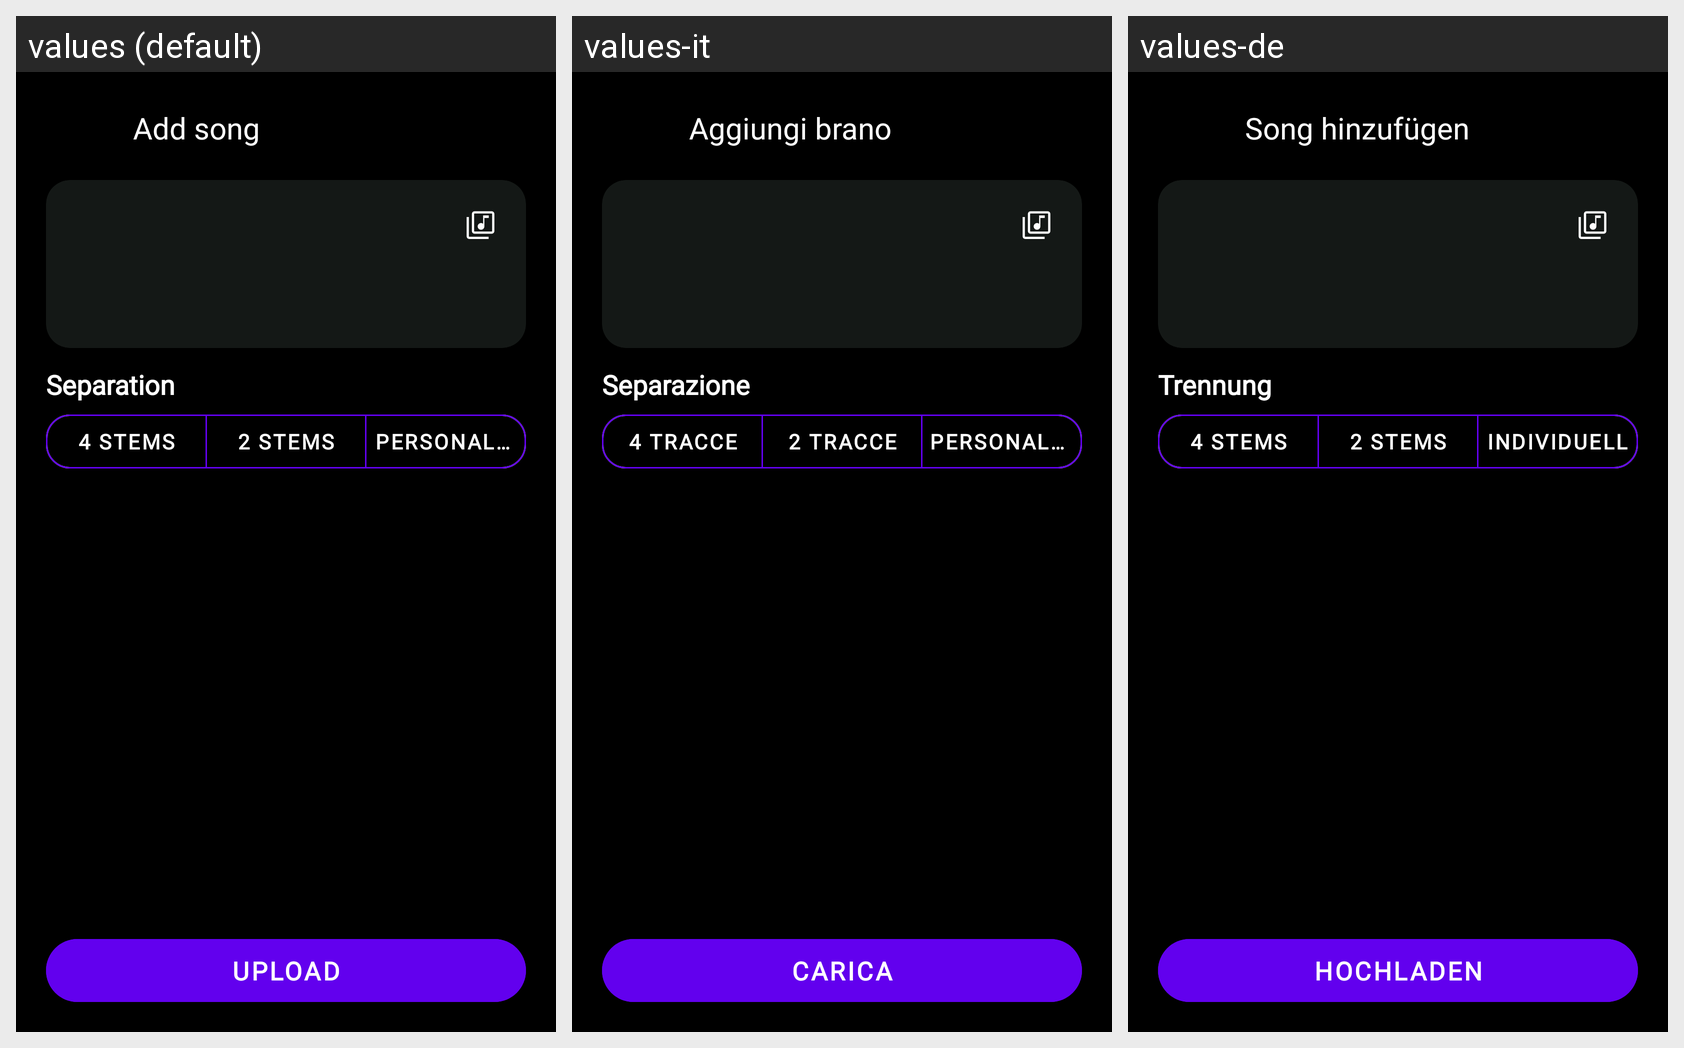

Locale-by-locale string values for the Android screen shown in this grid:
Android screen res/layout/activity_import.xml rendered under 3 locales, left to right: values (default), values-it, values-de. Device: Nexus 5 (rendered at 1080×1920; each locale shown at half size, 540×960, under a caption strip naming it); theme Theme.MaterialComponents.DayNight.NoActionBar.
Other locales in the repository, not shown: values-ca, values-es, values-fr, values-pt-rBR, values-ru, values-uk.
Strings drawn on this screen, with the default value and each locale's value (text and hints the layout hard-codes, and strings that could not be matched under every locale, appear in the picture but are not listed):

import_title
  values: Add song
  values-it: Aggiungi brano
  values-de: Song hinzufügen

import_section_separation
  values: Separation
  values-it: Separazione
  values-de: Trennung

import_mode_4stem
  values: 4 stems
  values-it: 4 tracce
  values-de: 4 Stems

import_mode_2stem
  values: 2 stems
  values-it: 2 tracce
  values-de: 2 Stems

import_personalized
  values: Personalized
  values-it: Personalizzata
  values-de: Individuell

import_send_short
  values: Upload
  values-it: Carica
  values-de: Hochladen
